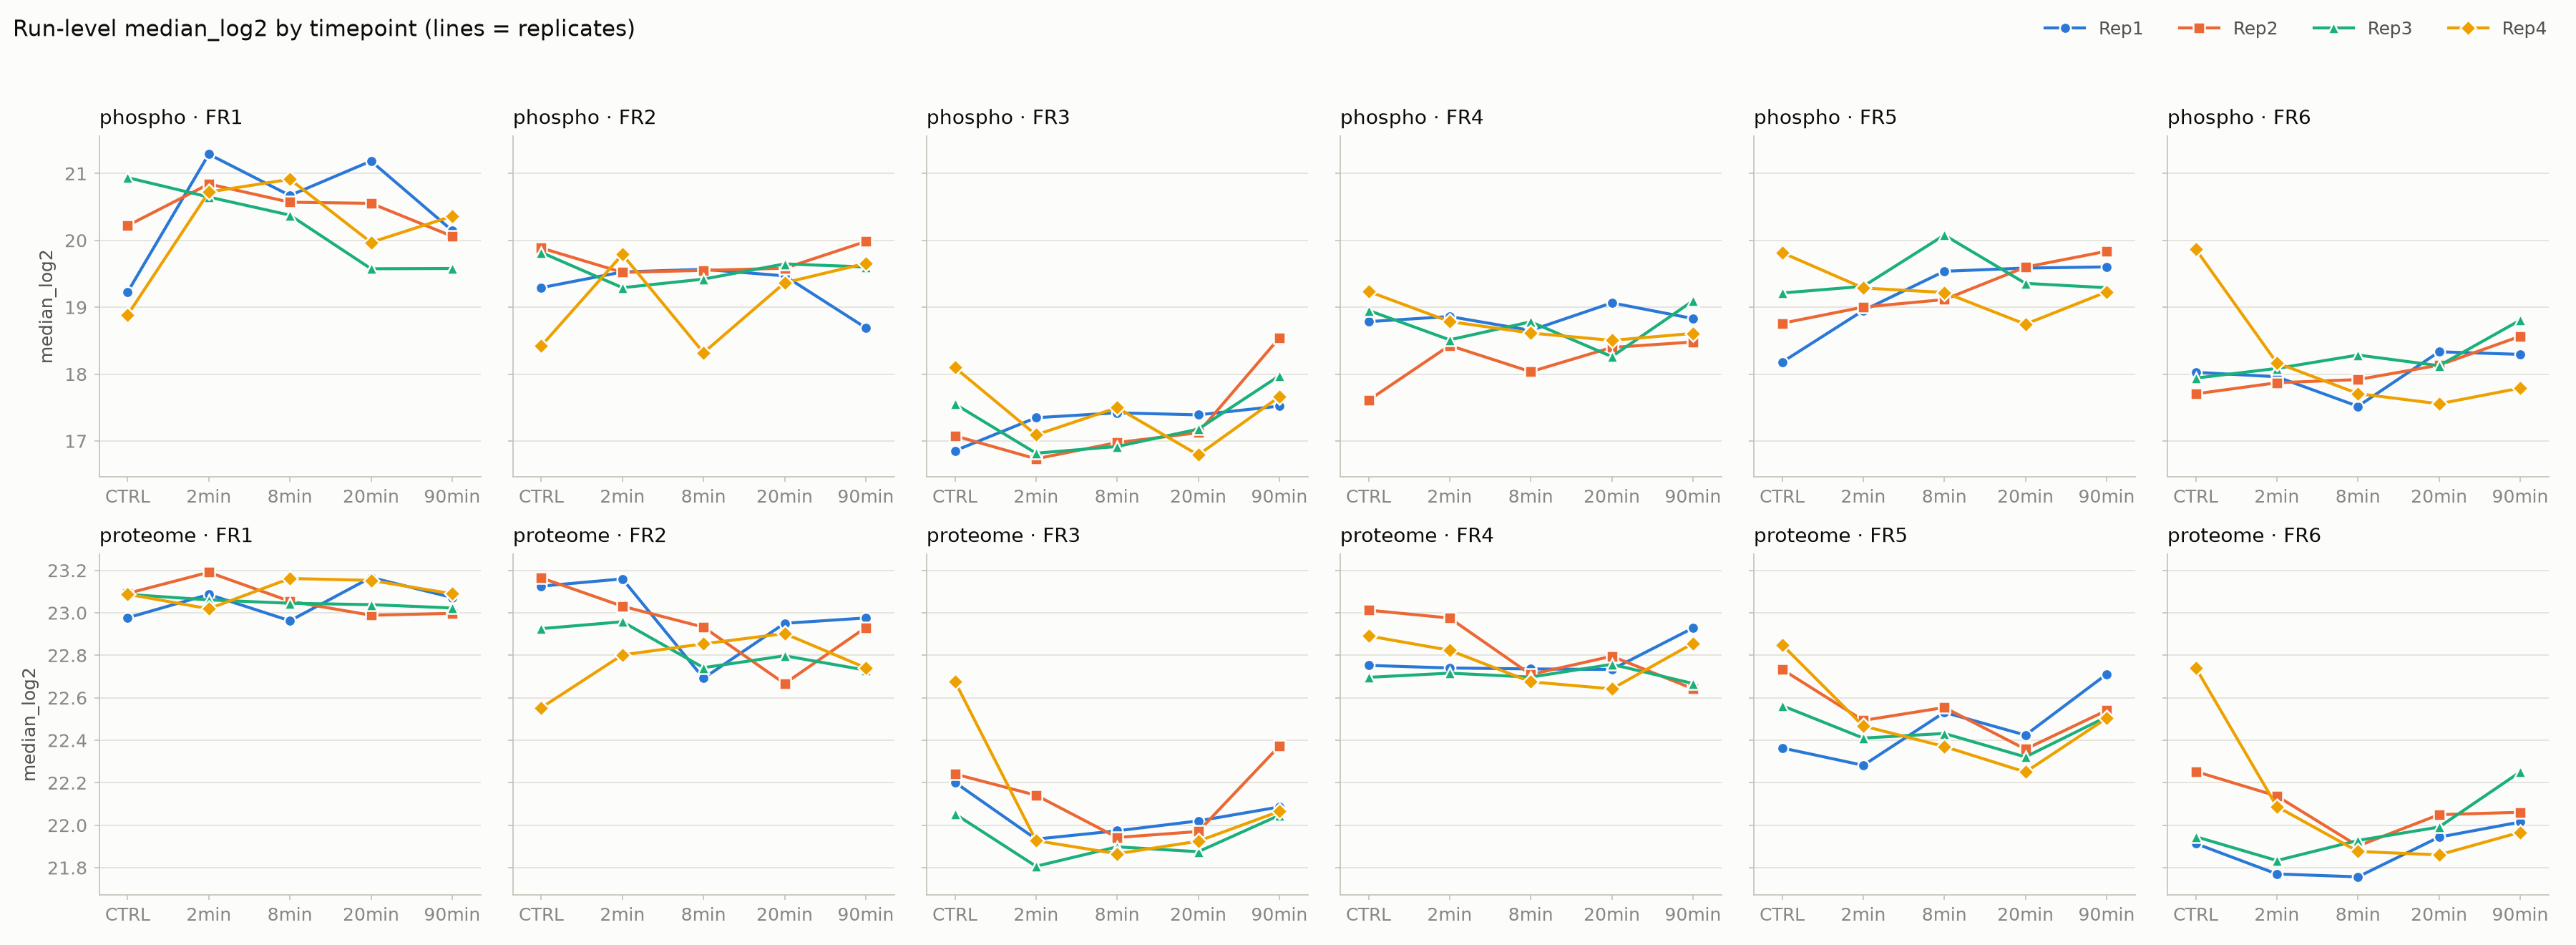

Data behind this chart, as committed beside it:
layer	run	timepoint	fraction	rep	n_precursors	median_log2	anchor_layer	offset_anchor	offset_ctrl
phospho	phospho/20200214_EXPL2_Evo1_AMV_SA_21m_D…	CTRL	FR1	Rep1	6446	19.23	18.85	0.3832	
phospho	phospho/20200214_EXPL2_Evo1_AMV_SA_21m_D…	CTRL	FR1	Rep2	4593	20.22	18.85	1.375	
phospho	phospho/20200214_EXPL2_Evo1_AMV_SA_21m_D…	CTRL	FR1	Rep3	5382	20.94	18.85	2.091	
phospho	phospho/20200214_EXPL2_Evo1_AMV_SA_21m_D…	CTRL	FR1	Rep4	5182	18.89	18.85	0.04085	
phospho	phospho/20200214_EXPL2_Evo1_AMV_SA_21m_D…	2min	FR1	Rep1	5943	21.29	18.85	2.441	2.058
phospho	phospho/20200214_EXPL2_Evo1_AMV_SA_21m_D…	2min	FR1	Rep2	6038	20.84	18.85	1.996	0.6213
phospho	phospho/20200214_EXPL2_Evo1_AMV_SA_21m_D…	2min	FR1	Rep3	5504	20.65	18.85	1.801	-0.2896
phospho	phospho/20200214_EXPL2_Evo1_AMV_SA_21m_D…	2min	FR1	Rep4	5762	20.72	18.85	1.876	1.836
phospho	phospho/20200214_EXPL2_Evo1_AMV_SA_21m_D…	8min	FR1	Rep1	6668	20.67	18.85	1.824	1.441
phospho	phospho/20200214_EXPL2_Evo1_AMV_SA_21m_D…	8min	FR1	Rep2	4804	20.57	18.85	1.724	0.3494
phospho	phospho/20200214_EXPL2_Evo1_AMV_SA_21m_D…	8min	FR1	Rep3	5977	20.38	18.85	1.53	-0.5605
phospho	phospho/20200214_EXPL2_Evo1_AMV_SA_21m_D…	8min	FR1	Rep4	6798	20.91	18.85	2.066	2.026
phospho	phospho/20200214_EXPL2_Evo1_AMV_SA_21m_D…	20min	FR1	Rep1	4830	21.18	18.85	2.339	1.956
phospho	phospho/20200214_EXPL2_Evo1_AMV_SA_21m_D…	20min	FR1	Rep2	5477	20.55	18.85	1.707	0.3327
phospho	phospho/20200214_EXPL2_Evo1_AMV_SA_21m_D…	20min	FR1	Rep3	5078	19.57	18.85	0.7291	-1.362
phospho	phospho/20200214_EXPL2_Evo1_AMV_SA_21m_D…	20min	FR1	Rep4	4871	19.97	18.85	1.124	1.083
phospho	phospho/20200214_EXPL2_Evo1_AMV_SA_21m_D…	90min	FR1	Rep1	5876	20.15	18.85	1.3	0.9172
phospho	phospho/20200214_EXPL2_Evo1_AMV_SA_21m_D…	90min	FR1	Rep2	6004	20.06	18.85	1.216	-0.1588
phospho	phospho/20200214_EXPL2_Evo1_AMV_SA_21m_D…	90min	FR1	Rep3	2201	19.58	18.85	0.733	-1.358
phospho	phospho/20200214_EXPL2_Evo1_AMV_SA_21m_D…	90min	FR1	Rep4	5466	20.36	18.85	1.515	1.474
phospho	phospho/20200214_EXPL2_Evo1_AMV_SA_21m_D…	CTRL	FR2	Rep1	7483	19.29	18.85	0.4466	
phospho	phospho/20200214_EXPL2_Evo1_AMV_SA_21m_D…	CTRL	FR2	Rep2	6346	19.89	18.85	1.039	
phospho	phospho/20200214_EXPL2_Evo1_AMV_SA_21m_D…	CTRL	FR2	Rep3	6539	19.82	18.85	0.9727	
phospho	phospho/20200214_EXPL2_Evo1_AMV_SA_21m_D…	CTRL	FR2	Rep4	5613	18.42	18.85	-0.424	
phospho	phospho/20200214_EXPL2_Evo1_AMV_SA_21m_D…	2min	FR2	Rep1	7046	19.53	18.85	0.6813	0.2346
phospho	phospho/20200214_EXPL2_Evo1_AMV_SA_21m_D…	2min	FR2	Rep2	6888	19.52	18.85	0.6753	-0.3641
phospho	phospho/20200214_EXPL2_Evo1_AMV_SA_21m_D…	2min	FR2	Rep3	5955	19.29	18.85	0.4462	-0.5264
phospho	phospho/20200214_EXPL2_Evo1_AMV_SA_21m_D…	2min	FR2	Rep4	7246	19.79	18.85	0.9429	1.367
phospho	phospho/20200214_EXPL2_Evo1_AMV_SA_21m_D…	8min	FR2	Rep1	6640	19.57	18.85	0.7206	0.2739
phospho	phospho/20200214_EXPL2_Evo1_AMV_SA_21m_D…	8min	FR2	Rep2	6524	19.55	18.85	0.7046	-0.3347
phospho	phospho/20200214_EXPL2_Evo1_AMV_SA_21m_D…	8min	FR2	Rep3	6737	19.42	18.85	0.574	-0.3986
phospho	phospho/20200214_EXPL2_Evo1_AMV_SA_21m_D…	8min	FR2	Rep4	4607	18.32	18.85	-0.5262	-0.1021
phospho	phospho/20200214_EXPL2_Evo1_AMV_SA_21m_D…	20min	FR2	Rep1	6087	19.47	18.85	0.6228	0.1761
phospho	phospho/20200214_EXPL2_Evo1_AMV_SA_21m_D…	20min	FR2	Rep2	6200	19.58	18.85	0.7368	-0.3026
phospho	phospho/20200214_EXPL2_Evo1_AMV_SA_21m_D…	20min	FR2	Rep3	5412	19.65	18.85	0.8016	-0.171
phospho	phospho/20200214_EXPL2_Evo1_AMV_SA_21m_D…	20min	FR2	Rep4	5429	19.37	18.85	0.5194	0.9435
phospho	phospho/20200214_EXPL2_Evo1_AMV_SA_21m_D…	90min	FR2	Rep1	5400	18.69	18.85	-0.1537	-0.6003
phospho	phospho/20200214_EXPL2_Evo1_AMV_SA_21m_D…	90min	FR2	Rep2	6764	19.98	18.85	1.136	0.0969
phospho	phospho/20200214_EXPL2_Evo1_AMV_SA_21m_D…	90min	FR2	Rep3	4706	19.6	18.85	0.756	-0.2167
phospho	phospho/20200214_EXPL2_Evo1_AMV_SA_21m_D…	90min	FR2	Rep4	6121	19.66	18.85	0.8095	1.234
phospho	phospho/20200214_EXPL2_Evo1_AMV_SA_21m_D…	CTRL	FR3	Rep1	4156	16.85	18.85	-1.991	
phospho	phospho/20200214_EXPL2_Evo1_AMV_SA_21m_D…	CTRL	FR3	Rep2	2699	17.08	18.85	-1.768	
phospho	phospho/20200214_EXPL2_Evo1_AMV_SA_21m_D…	CTRL	FR3	Rep3	3423	17.55	18.85	-1.293	
phospho	phospho/20200214_EXPL2_Evo1_AMV_SA_21m_D…	CTRL	FR3	Rep4	4419	18.1	18.85	-0.7481	
phospho	phospho/20200214_EXPL2_Evo1_AMV_SA_21m_D…	2min	FR3	Rep1	4061	17.35	18.85	-1.498	0.4936
phospho	phospho/20200214_EXPL2_Evo1_AMV_SA_21m_D…	2min	FR3	Rep2	2510	16.73	18.85	-2.112	-0.3436
phospho	phospho/20200214_EXPL2_Evo1_AMV_SA_21m_D…	2min	FR3	Rep3	2379	16.82	18.85	-2.028	-0.7348
phospho	phospho/20200214_EXPL2_Evo1_AMV_SA_21m_D…	2min	FR3	Rep4	3179	17.09	18.85	-1.754	-1.006
phospho	phospho/20200214_EXPL2_Evo1_AMV_SA_21m_D…	8min	FR3	Rep1	4143	17.42	18.85	-1.425	0.5668
phospho	phospho/20200214_EXPL2_Evo1_AMV_SA_21m_D…	8min	FR3	Rep2	3072	16.98	18.85	-1.87	-0.1013
phospho	phospho/20200214_EXPL2_Evo1_AMV_SA_21m_D…	8min	FR3	Rep3	2898	16.92	18.85	-1.928	-0.6343
phospho	phospho/20200214_EXPL2_Evo1_AMV_SA_21m_D…	8min	FR3	Rep4	3648	17.5	18.85	-1.348	-0.5997
phospho	phospho/20200214_EXPL2_Evo1_AMV_SA_21m_D…	20min	FR3	Rep1	3845	17.39	18.85	-1.455	0.5362
phospho	phospho/20200214_EXPL2_Evo1_AMV_SA_21m_D…	20min	FR3	Rep2	3532	17.12	18.85	-1.722	0.0465
phospho	phospho/20200214_EXPL2_Evo1_AMV_SA_21m_D…	20min	FR3	Rep3	3092	17.18	18.85	-1.669	-0.3753
phospho	phospho/20200214_EXPL2_Evo1_AMV_SA_21m_D…	20min	FR3	Rep4	2872	16.79	18.85	-2.054	-1.306
phospho	phospho/20200214_EXPL2_Evo1_AMV_SA_21m_D…	90min	FR3	Rep1	3490	17.52	18.85	-1.324	0.6673
phospho	phospho/20200214_EXPL2_Evo1_AMV_SA_21m_D…	90min	FR3	Rep2	4236	18.54	18.85	-0.3034	1.465
phospho	phospho/20200214_EXPL2_Evo1_AMV_SA_21m_D…	90min	FR3	Rep3	1335	17.98	18.85	-0.8704	0.423
phospho	phospho/20200214_EXPL2_Evo1_AMV_SA_21m_D…	90min	FR3	Rep4	3143	17.66	18.85	-1.184	-0.436
... 180 more rows
